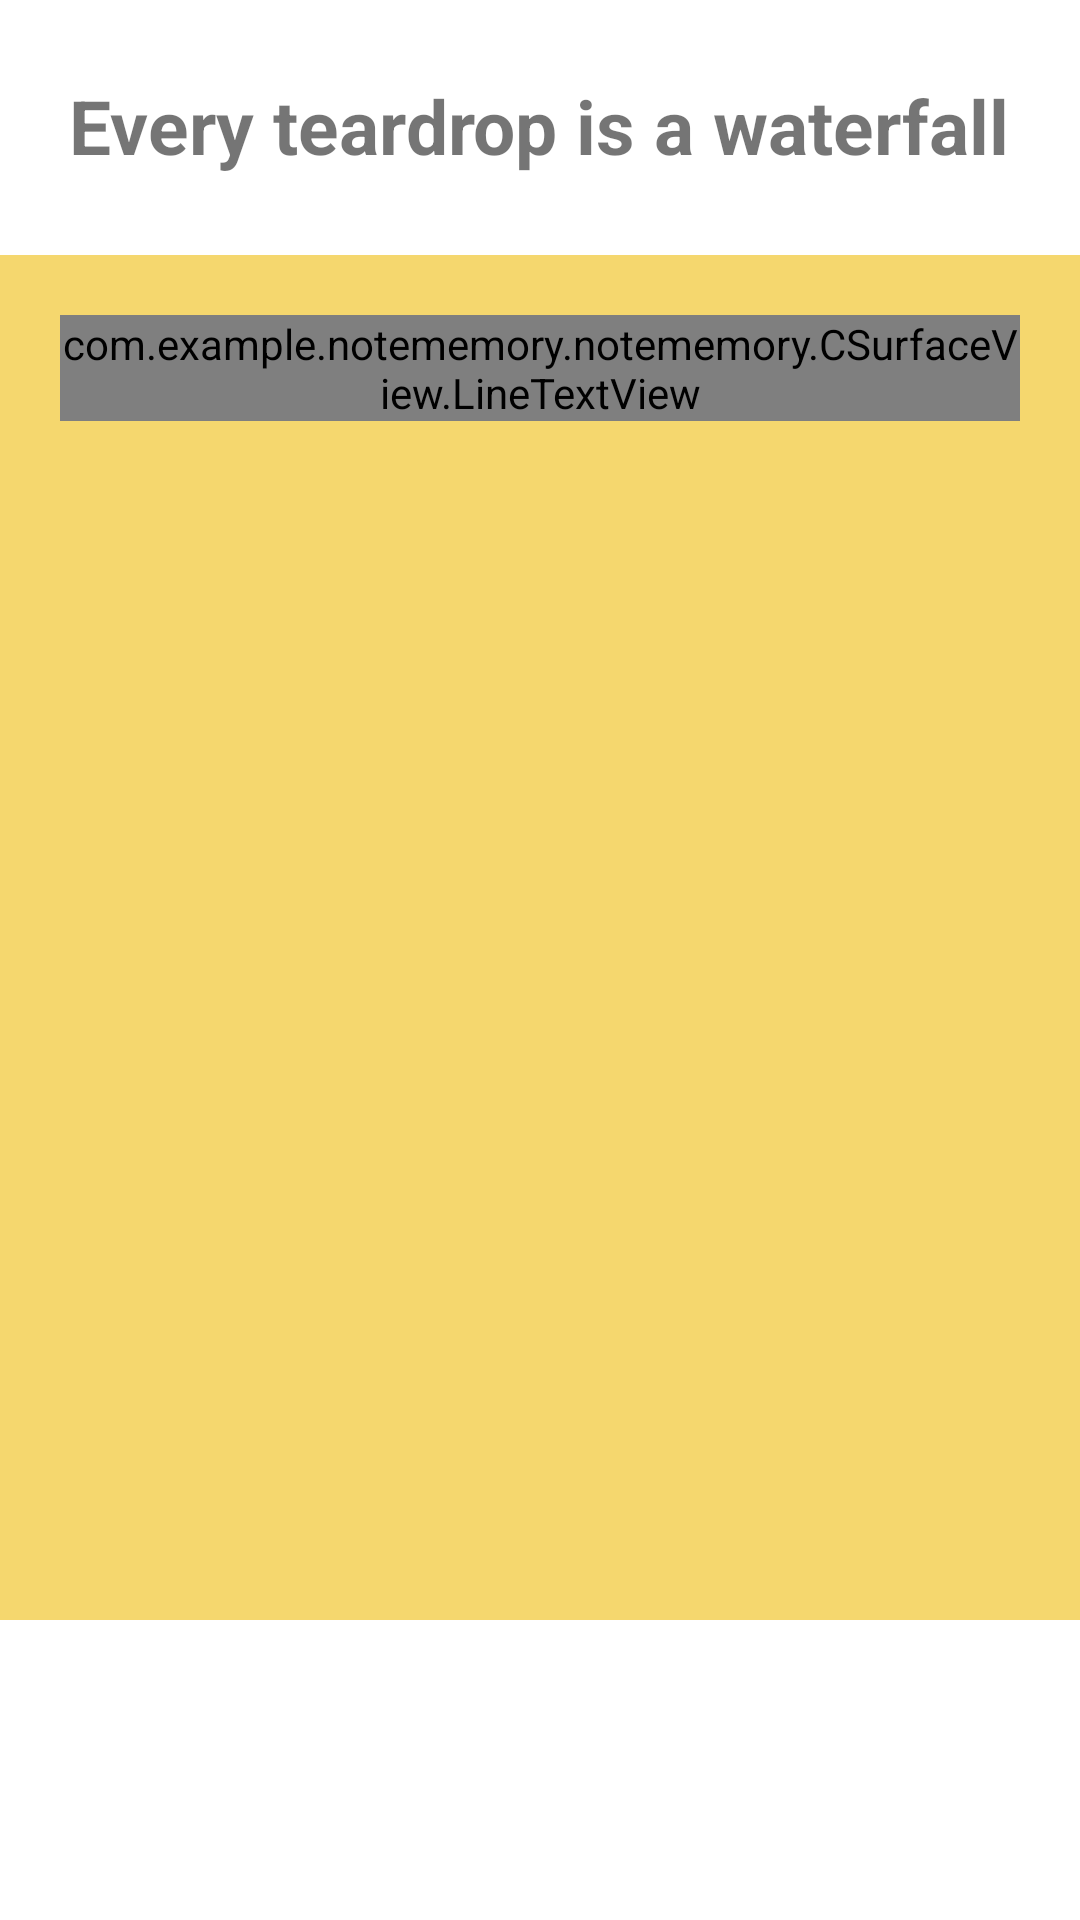

Android layout source for this screen:
<!-- AndroidManifest.xml: application theme ActionBarTheme -->
<!-- res/layout/activity_play.xml -->
<RelativeLayout xmlns:android="http://schemas.android.com/apk/res/android"
    xmlns:tools="http://schemas.android.com/tools" android:layout_width="match_parent"
    android:layout_height="match_parent"
    android:background="@color/play_background"
    tools:context="com.example.notememory.notememory.PlayActivity">

    <TextView
        android:id="@+id/titleTextView"
        android:layout_width="wrap_content"
        android:layout_height="wrap_content"
        android:textSize="25sp"
        android:textStyle="bold"
        android:text="Every teardrop is a waterfall"
        android:layout_gravity="center_horizontal"
        android:layout_alignParentTop="true"
        android:layout_centerHorizontal="true"
        android:layout_marginTop="25dp"/>

    <ScrollView
        android:layout_width="match_parent"
        android:layout_height="match_parent"
        android:layout_marginTop="85dp"
        android:layout_marginBottom="100dp"
        android:padding="20dp"
        android:background="#F5D76E">

        <com.example.notememory.notememory.CSurfaceView.LineTextView
            android:id="@+id/scoreTextView"
            android:layout_width="match_parent"
            android:layout_height="0dip"
            android:layout_weight="1"
            android:minLines="8"
            android:scrollHorizontally="false"
            android:scrollbars="vertical"
            android:lineSpacingExtra="20dp"
            android:textSize="18sp"
            android:textColor="#000"
            android:text="C###"/>

        </ScrollView>

    <LinearLayout xmlns:android="http://schemas.android.com/apk/res/android"
        android:orientation="vertical"
        android:layout_width="match_parent"
        android:layout_height="100dp"
        android:id="@+id/audioView"
        android:layout_alignParentBottom="true"
        android:layout_alignParentLeft="true"
        android:layout_alignParentStart="true">
    </LinearLayout>

</RelativeLayout>
<!-- resources referenced by this layout -->
<resources>
  <color name="play_background">#ffffff</color>
  <style name="ActionBarTheme" parent="Theme.AppCompat.Light.DarkActionBar">
          <item name="colorPrimary">@color/main_titlebar</item>
          <item name="android:actionBarStyle">@style/ActionBarTheme.ActionBarStyle</item>
          <item name="android:icon">@drawable/notememory</item>
          <item name="android:logo">@drawable/notememory</item>
      </style>
  <color name="main_titlebar">#1a9984</color>
  <style name="ActionBarTheme.ActionBarStyle" parent="Widget.AppCompat.Light.ActionBar">
          <item name="android:paddingRight">20dp</item>
          <item name="android:titleTextStyle">@style/ActionBarTheme.ActionBarStyle.TitleTextStyle</item>
      </style>
  <!-- drawable notememory: png bitmap (drawable, 7018 bytes) -->
  <style name="ActionBarTheme.ActionBarStyle.TitleTextStyle" parent="Widget.AppCompat.Light.ActionBar">
          <item name="android:textColor">@android:color/white</item>
          <item name="android:textSize">20sp</item>
      </style>
</resources>
